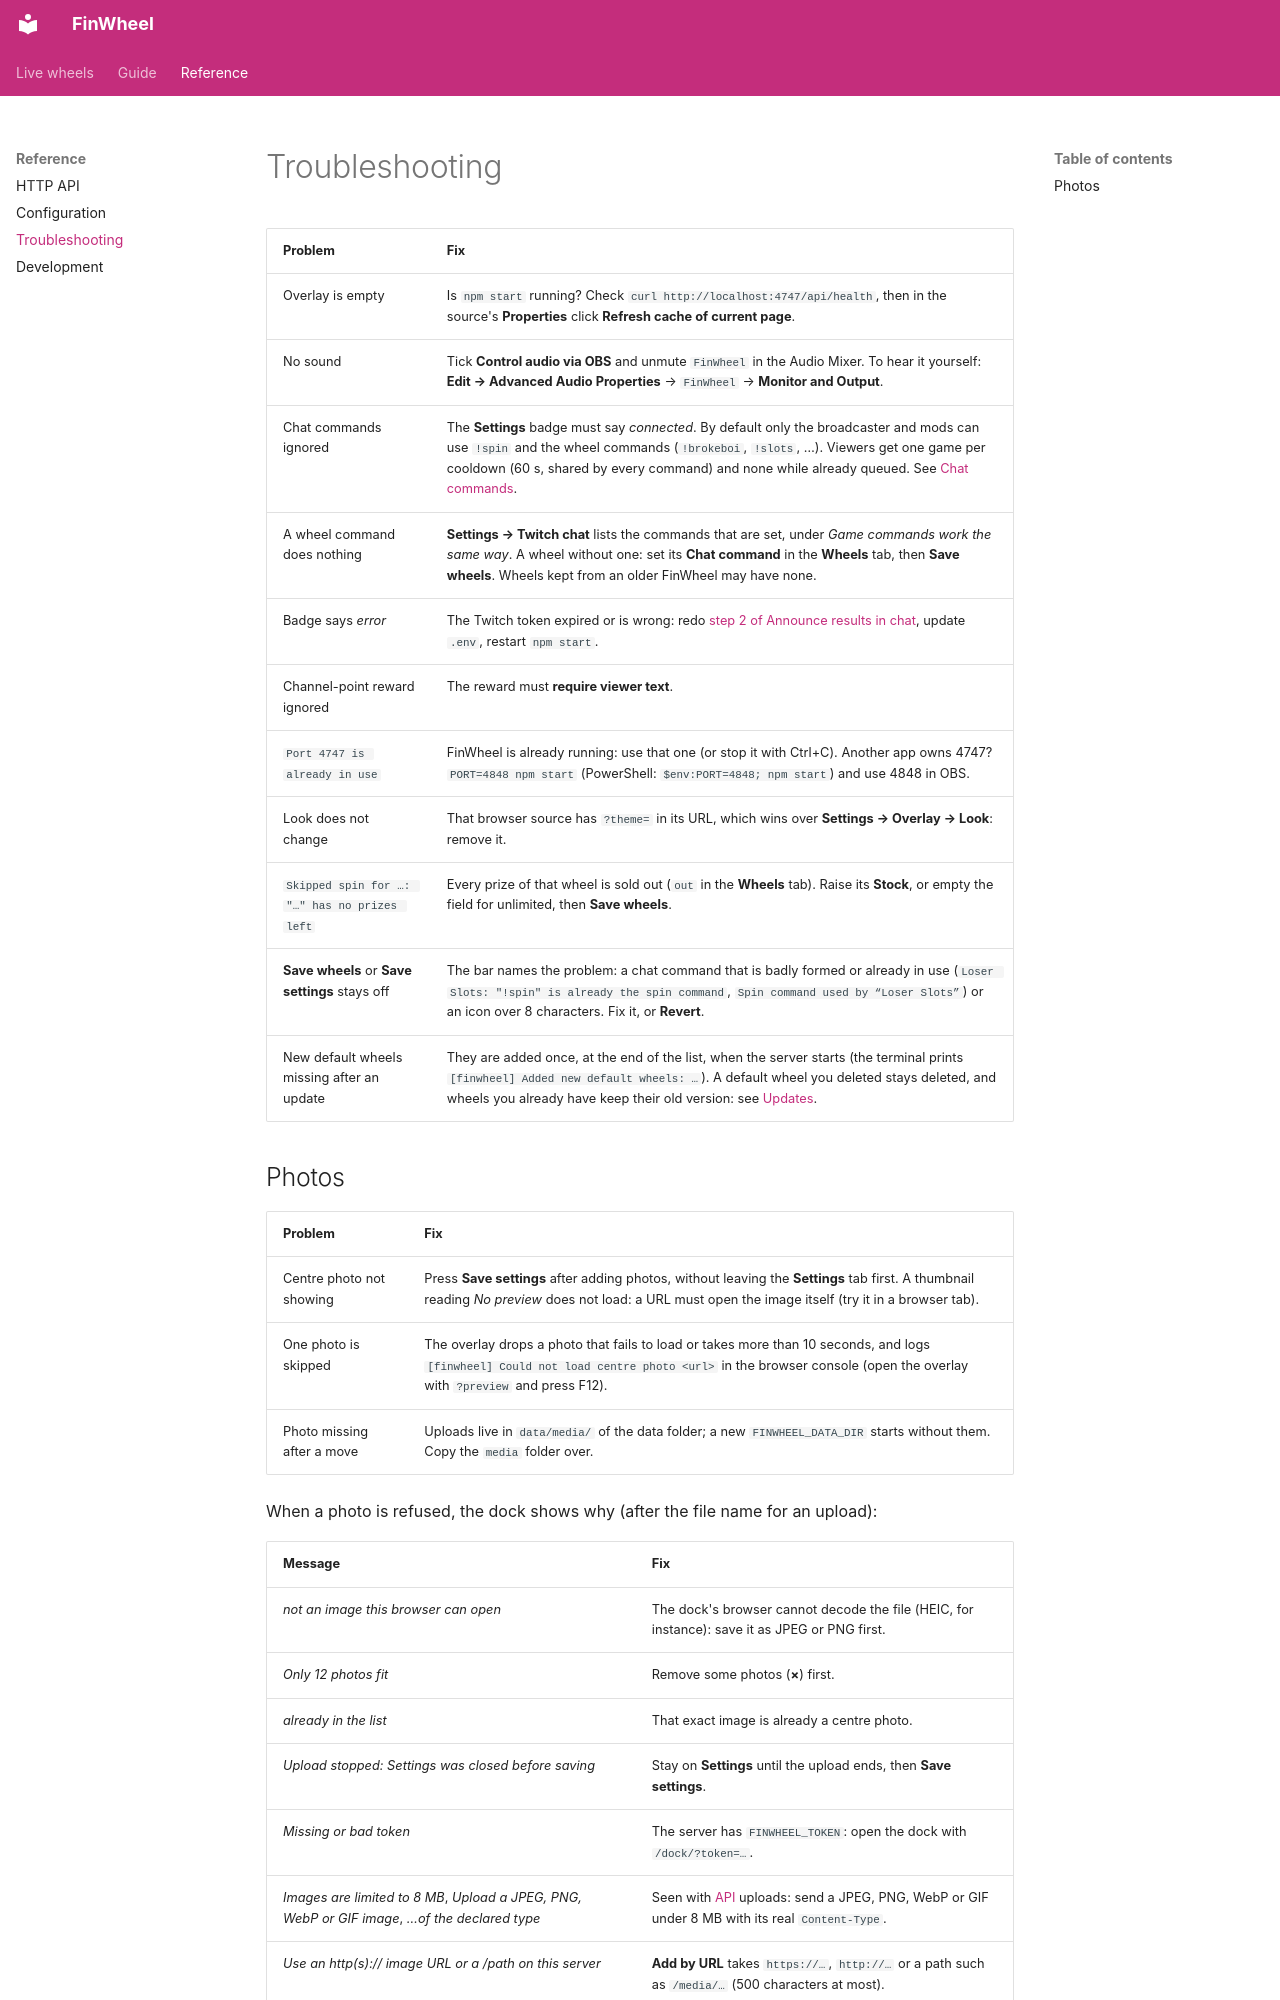

repository: Platob/finwheel · page: troubleshooting/index.html · generator: mkdocs

# Troubleshooting

| Problem                                        | Fix                                                                                                                                                                                                                                                                                                     |
| ---------------------------------------------- | ------------------------------------------------------------------------------------------------------------------------------------------------------------------------------------------------------------------------------------------------------------------------------------------------------- |
| Overlay is empty                               | Is `npm start` running? Check `curl http://localhost:4747/api/health`, then in the source's **Properties** click **Refresh cache of current page**.                                                                                                                                                     |
| No sound                                       | Tick **Control audio via OBS** and unmute `FinWheel` in the Audio Mixer. To hear it yourself: **Edit → Advanced Audio Properties** → `FinWheel` → **Monitor and Output**.                                                                                                                               |
| Chat commands ignored                          | The **Settings** badge must say _connected_. By default only the broadcaster and mods can use `!spin` and the wheel commands (`!brokeboi`, `!slots`, …). Viewers get one game per cooldown (60 s, shared by every command) and none while already queued. See [Chat commands](twitch.md#chat-commands). |
| A wheel command does nothing                   | **Settings → Twitch chat** lists the commands that are set, under _Game commands work the same way_. A wheel without one: set its **Chat command** in the **Wheels** tab, then **Save wheels**. Wheels kept from an older FinWheel may have none.                                                       |
| Badge says _error_                             | The Twitch token expired or is wrong: redo [step 2 of Announce results in chat](twitch.md#announce-results-in-chat-optional), update `.env`, restart `npm start`.                                                                                                                                       |
| Channel-point reward ignored                   | The reward must **require viewer text**.                                                                                                                                                                                                                                                                |
| `Port 4747 is already in use`                  | FinWheel is already running: use that one (or stop it with Ctrl+C). Another app owns 4747? `PORT=4848 npm start` (PowerShell: `$env:PORT=4848; npm start`) and use 4848 in OBS.                                                                                                                         |
| Look does not change                           | That browser source has `?theme=` in its URL, which wins over **Settings → Overlay → Look**: remove it.                                                                                                                                                                                                 |
| `Skipped spin for …: "…" has no prizes left`   | Every prize of that wheel is sold out (`out` in the **Wheels** tab). Raise its **Stock**, or empty the field for unlimited, then **Save wheels**.                                                                                                                                                       |
| **Save wheels** or **Save settings** stays off | The bar names the problem: a chat command that is badly formed or already in use (`Loser Slots: "!spin" is already the spin command`, `Spin command used by “Loser Slots”`) or an icon over 8 characters. Fix it, or **Revert**.                                                                        |
| New default wheels missing after an update     | They are added once, at the end of the list, when the server starts (the terminal prints `[finwheel] Added new default wheels: …`). A default wheel you deleted stays deleted, and wheels you already have keep their old version: see [Updates](configuration.md#updates).                             |
